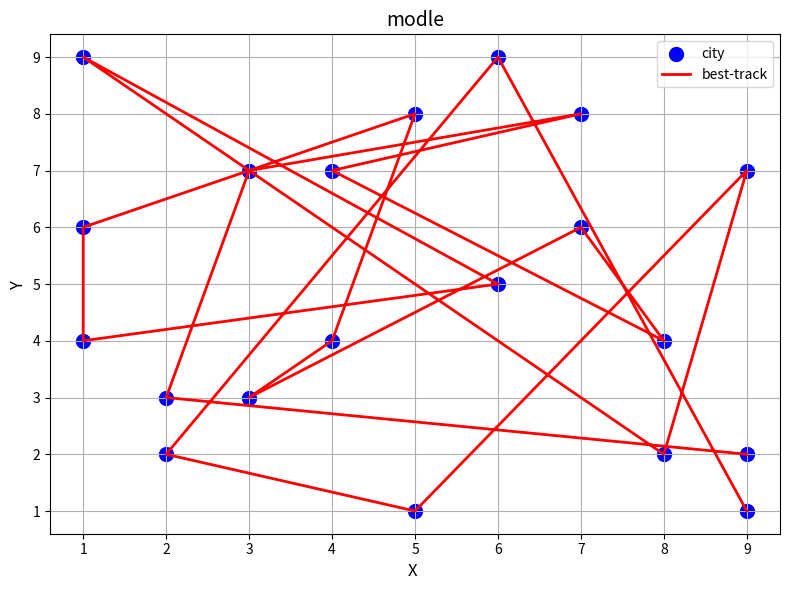

Write Python code to recreate this figure.
"""
Mathematical-Modeling-Toolkit
[redacted]
"""

import numpy as np
import matplotlib.pyplot as plt
from scipy.spatial.distance import cdist

# 遗传算法参数设置
population_size = 100  # 种群大小
num_generations = 100  # 迭代次数
mutation_rate = 0.02  # 变异率

# 城市坐标
cities = np.array([[2, 3], [7, 8], [1, 6], [4, 4], [9, 2],
                   [5, 1], [3, 7], [6, 5], [8, 4], [1, 9],
                   [2, 2], [6, 9], [4, 7], [9, 1], [3, 3],
                   [7, 6], [5, 8], [8, 2], [1, 4], [9, 7]])

def calculate_total_distance(path):
    """
    计算路径的总距离

    参数:
        path: 路径顺序

    返回值:
        路径的总距离
    """
    distances = cdist(cities[path[:-1]], cities[path[1:]], 'euclidean')
    return np.sum(distances)

def generate_initial_population(size, num_cities):
    """
    生成初始种群

    参数:
        size: 种群大小
        num_cities: 城市数量

    返回值:
        初始种群
    """
    population = []
    for _ in range(size):
        individual = np.random.permutation(num_cities)
        population.append(individual)
    return population

def mutate_individual(individual, mutation_rate):
    """
    变异个体

    参数:
        individual: 个体
        mutation_rate: 变异率

    返回值:
        变异后的个体
    """
    if np.random.rand() < mutation_rate:
        idx = np.random.choice(len(individual), size=2, replace=False)
        individual[idx[0]], individual[idx[1]] = individual[idx[1]], individual[idx[0]]
    return individual

def crossover(parent1, parent2):
    """
    交叉生成子代

    参数:
        parent1: 父代1
        parent2: 父代2

    返回值:
        子代
    """
    crossover_point = np.random.randint(1, len(parent1))
    child1 = np.hstack((parent1[:crossover_point], np.setdiff1d(parent2, parent1[:crossover_point])))
    child2 = np.hstack((parent2[:crossover_point], np.setdiff1d(parent1, parent2[:crossover_point])))
    return child1, child2

def select_parents(population):
    """
    选择父代

    参数:
        population: 种群

    返回值:
        父代1, 父代2
    """
    fitness = [1 / calculate_total_distance(individual) for individual in population]
    fitness_probs = np.array(fitness) / np.sum(fitness)
    parents_idx = np.random.choice(len(population), size=2, replace=False, p=fitness_probs)
    return population[parents_idx[0]], population[parents_idx[1]]

def optimize_path(cities, population_size, num_generations, mutation_rate):
    """
    优化路径

    参数:
        cities: 城市坐标
        population_size: 种群大小
        num_generations: 迭代次数
        mutation_rate: 变异率

    返回值:
        最优路径
    """
    num_cities = len(cities)
    population = generate_initial_population(population_size, num_cities)

    best_distance = float('inf')
    best_path = None

    for generation in range(num_generations):
        new_population = []
        for _ in range(population_size // 2):
            parent1, parent2 = select_parents(population)
            child1, child2 = crossover(parent1, parent2)
            child1 = mutate_individual(child1, mutation_rate)
            child2 = mutate_individual(child2, mutation_rate)
            new_population.extend([child1, child2])
        population = new_population

        # 计算当前最优路径
        for individual in population:
            distance = calculate_total_distance(individual)
            if distance < best_distance:
                best_distance = distance
                best_path = individual

    return best_path

# 优化路径
best_path = optimize_path(cities, population_size, num_generations, mutation_rate)

# 绘制城市和路径
plt.figure(figsize=(8, 6))
plt.scatter(cities[:, 0], cities[:, 1], color='blue', s=100, label='city')
plt.plot(cities[best_path][:, 0], cities[best_path][:, 1], color='red', linewidth=2, label='best-track')  # 修改这一行
plt.xlabel('X ', fontsize=12)
plt.ylabel('Y ', fontsize=12)
plt.title('modle', fontsize=14)
plt.legend(fontsize=10)
plt.grid(True)
plt.tight_layout()
plt.show()